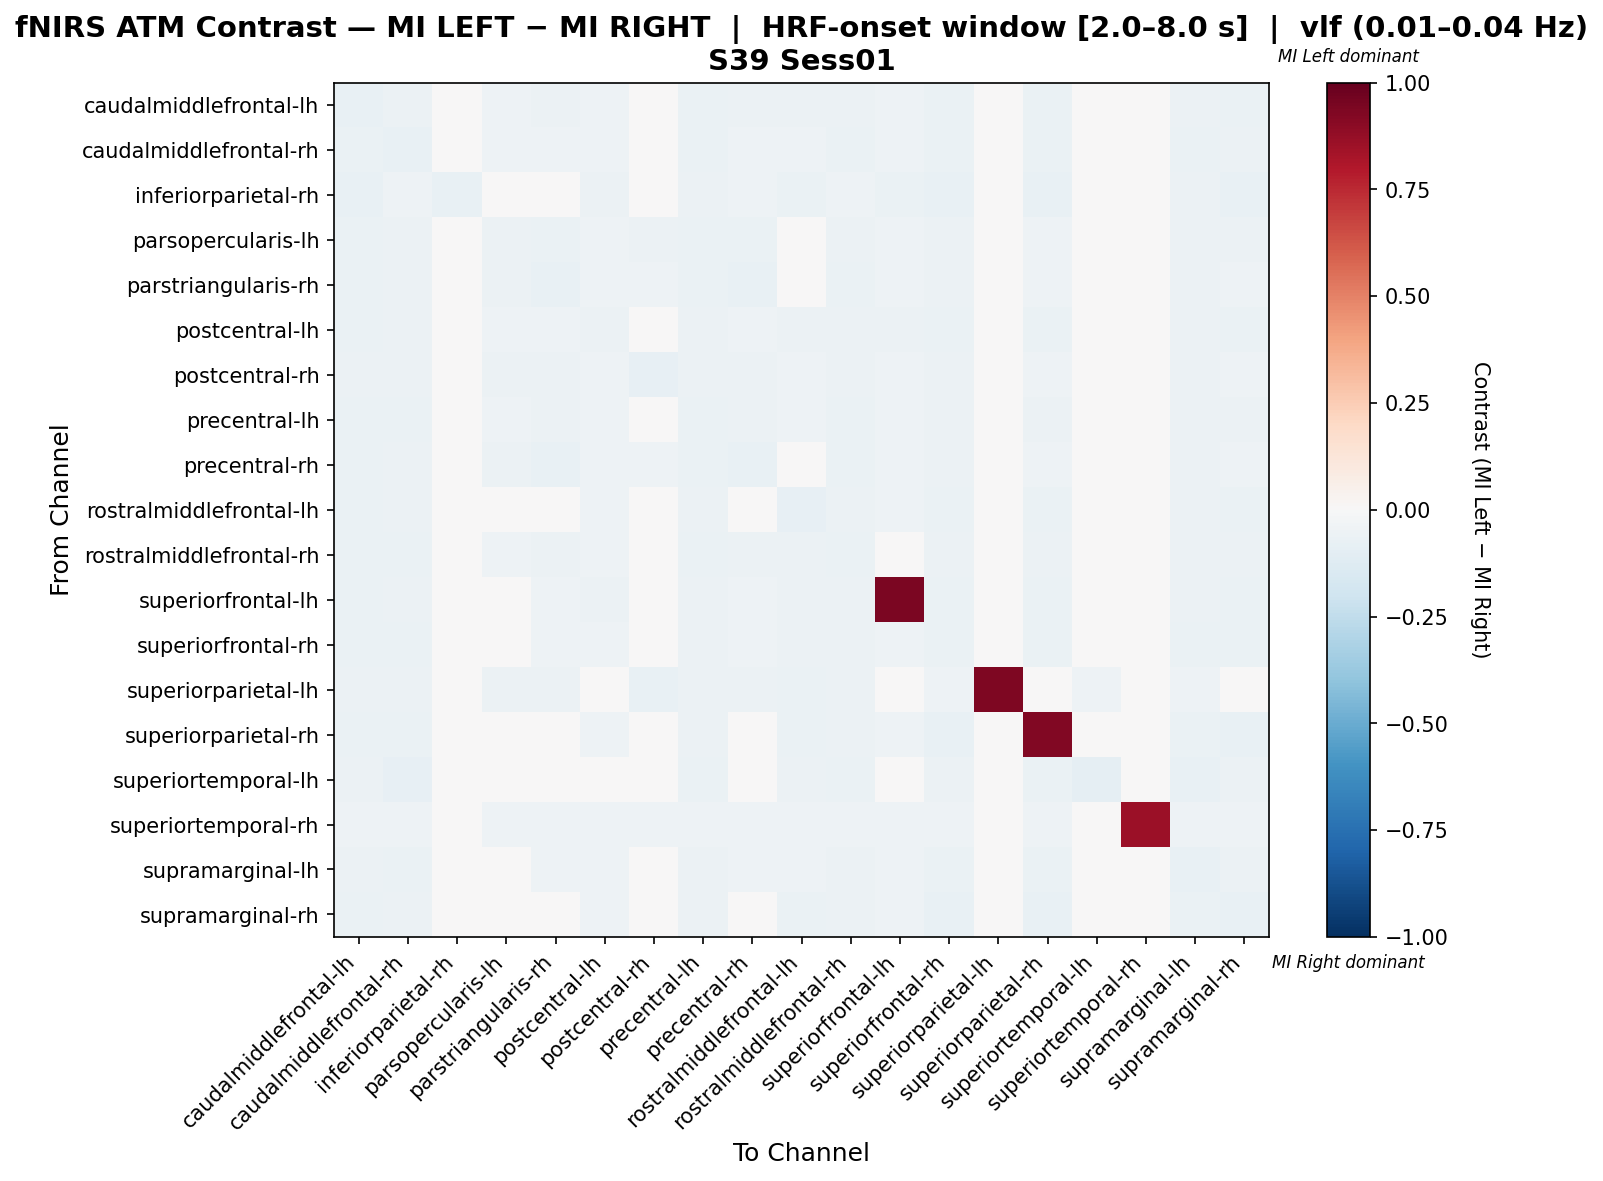

The table this chart was drawn from, first rows:
, caudalmiddlefrontal-lh, caudalmiddlefrontal-rh, inferiorparietal-rh, parsopercularis-lh, parstriangularis-rh, postcentral-lh, postcentral-rh, precentral-lh, precentral-rh, rostralmiddlefrontal-lh, rostralmiddlefrontal-rh, superiorfrontal-lh, superiorfrontal-rh, superiorparietal-lh, superiorparietal-rh, superiortemporal-lh, superiortemporal-rh, supramarginal-lh, supramarginal-rh
caudalmiddlefrontal-lh, -0.07143, -0.06071, -0.04464, -0.05, -0.05714, -0.05357, -0.04464, -0.06429, -0.05536, -0.06071, -0.06071, -0.05357, -0.06429, -0.025, -0.06429, -0.03571, -0.0125, -0.05536, -0.06607
caudalmiddlefrontal-rh, -0.0644, -0.07335, -0.03399, -0.05009, -0.05367, -0.05367, -0.04472, -0.06261, -0.05367, -0.05367, -0.0644, -0.05009, -0.06261, -0.02504, -0.0644, -0.0483, -0.01252, -0.06798, -0.06082
inferiorparietal-rh, -0.07082, -0.05382, -0.07649, -0.04249, -0.04816, -0.05666, -0.03966, -0.05949, -0.05099, -0.06516, -0.05099, -0.06516, -0.07082, -0.008499, -0.07365, -0.017, -0.017, -0.05666, -0.07649
parsopercularis-lh, -0.06473, -0.0625, -0.03348, -0.0625, -0.06696, -0.05134, -0.0558, -0.06696, -0.06696, -0.04911, -0.0625, -0.05134, -0.05804, -0.03125, -0.05357, -0.03348, -0.01562, -0.05804, -0.0558
parstriangularis-rh, -0.06522, -0.06087, -0.03696, -0.06087, -0.07174, -0.05, -0.05435, -0.06957, -0.07174, -0.04783, -0.06304, -0.05, -0.05652, -0.03043, -0.05217, -0.03261, -0.01522, -0.05652, -0.05435
postcentral-lh, -0.064, -0.062, -0.04, -0.05, -0.05, -0.06, -0.048, -0.06, -0.05, -0.06, -0.06, -0.058, -0.068, -0.026, -0.066, -0.036, -0.014, -0.062, -0.066
postcentral-rh, -0.06136, -0.05909, -0.03182, -0.06136, -0.06136, -0.05227, -0.08182, -0.06136, -0.06136, -0.05, -0.05909, -0.05, -0.05682, -0.03864, -0.05455, -0.03182, -0.01591, -0.05682, -0.05455
precentral-lh, -0.06427, -0.06427, -0.03781, -0.05293, -0.06238, -0.05293, -0.04726, -0.06994, -0.06238, -0.05293, -0.06616, -0.05104, -0.06049, -0.02647, -0.05671, -0.0397, -0.01323, -0.06049, -0.0586
precentral-rh, -0.06522, -0.06087, -0.03696, -0.06087, -0.07174, -0.05, -0.05435, -0.06957, -0.07174, -0.04783, -0.06304, -0.05, -0.05652, -0.03043, -0.05217, -0.03261, -0.01522, -0.05652, -0.05435
rostralmiddlefrontal-lh, -0.06628, -0.06238, -0.04094, -0.04678, -0.04678, -0.05458, -0.04483, -0.05653, -0.04678, -0.07992, -0.06043, -0.05068, -0.06628, -0.02924, -0.06823, -0.04094, -0.01365, -0.05653, -0.06823
rostralmiddlefrontal-rh, -0.06415, -0.06792, -0.03208, -0.05283, -0.05849, -0.05283, -0.04717, -0.06604, -0.0566, -0.05472, -0.06792, -0.04906, -0.06226, -0.0283, -0.06038, -0.0434, -0.01321, -0.06226, -0.06038
superiorfrontal-lh, -0.06445, -0.05821, -0.04782, -0.04782, -0.05198, -0.06029, -0.04574, -0.06237, -0.05198, -0.05821, -0.05613, 0.9376, -0.06861, -0.02287, -0.06653, -0.03119, -0.01455, -0.06029, -0.06861
superiorfrontal-rh, -0.06463, -0.06284, -0.04488, -0.04668, -0.05027, -0.05386, -0.04488, -0.05925, -0.05027, -0.06104, -0.05745, -0.05386, -0.07002, -0.02513, -0.07002, -0.0395, -0.01257, -0.06284, -0.07002
superiorparietal-lh, -0.06015, -0.06015, -0.01128, -0.06015, -0.06015, -0.04887, -0.07143, -0.06015, -0.06015, -0.06391, -0.06015, -0.04135, -0.05263, 0.9323, -0.04887, -0.05263, -0.0188, -0.05263, -0.04887
superiorparietal-rh, -0.06318, -0.06498, -0.04513, -0.04513, -0.04693, -0.05415, -0.04332, -0.05596, -0.04693, -0.06318, -0.05596, -0.05415, -0.0704, -0.02347, 0.926, -0.04152, -0.01264, -0.06679, -0.0722
superiortemporal-lh, -0.05988, -0.08383, -0.01198, -0.04491, -0.0479, -0.0479, -0.03892, -0.06287, -0.0479, -0.05689, -0.06886, -0.03892, -0.05988, -0.03892, -0.06287, -0.08683, -0.008982, -0.07485, -0.05689
superiortemporal-rh, -0.05114, -0.05114, -0.03409, -0.05114, -0.05114, -0.05114, -0.05114, -0.05114, -0.05114, -0.05114, -0.05114, -0.05114, -0.05114, -0.02841, -0.05114, -0.02273, 0.8523, -0.05114, -0.05114
supramarginal-lh, -0.05671, -0.06994, -0.03592, -0.04915, -0.05293, -0.05293, -0.04726, -0.06238, -0.05293, -0.05293, -0.06049, -0.05104, -0.06427, -0.02647, -0.06427, -0.04726, -0.01323, -0.0775, -0.06238
supramarginal-rh, -0.06352, -0.06171, -0.04719, -0.04537, -0.049, -0.05445, -0.04356, -0.05808, -0.049, -0.06352, -0.05626, -0.05445, -0.07078, -0.02359, -0.0726, -0.03811, -0.0127, -0.06352, -0.0726
